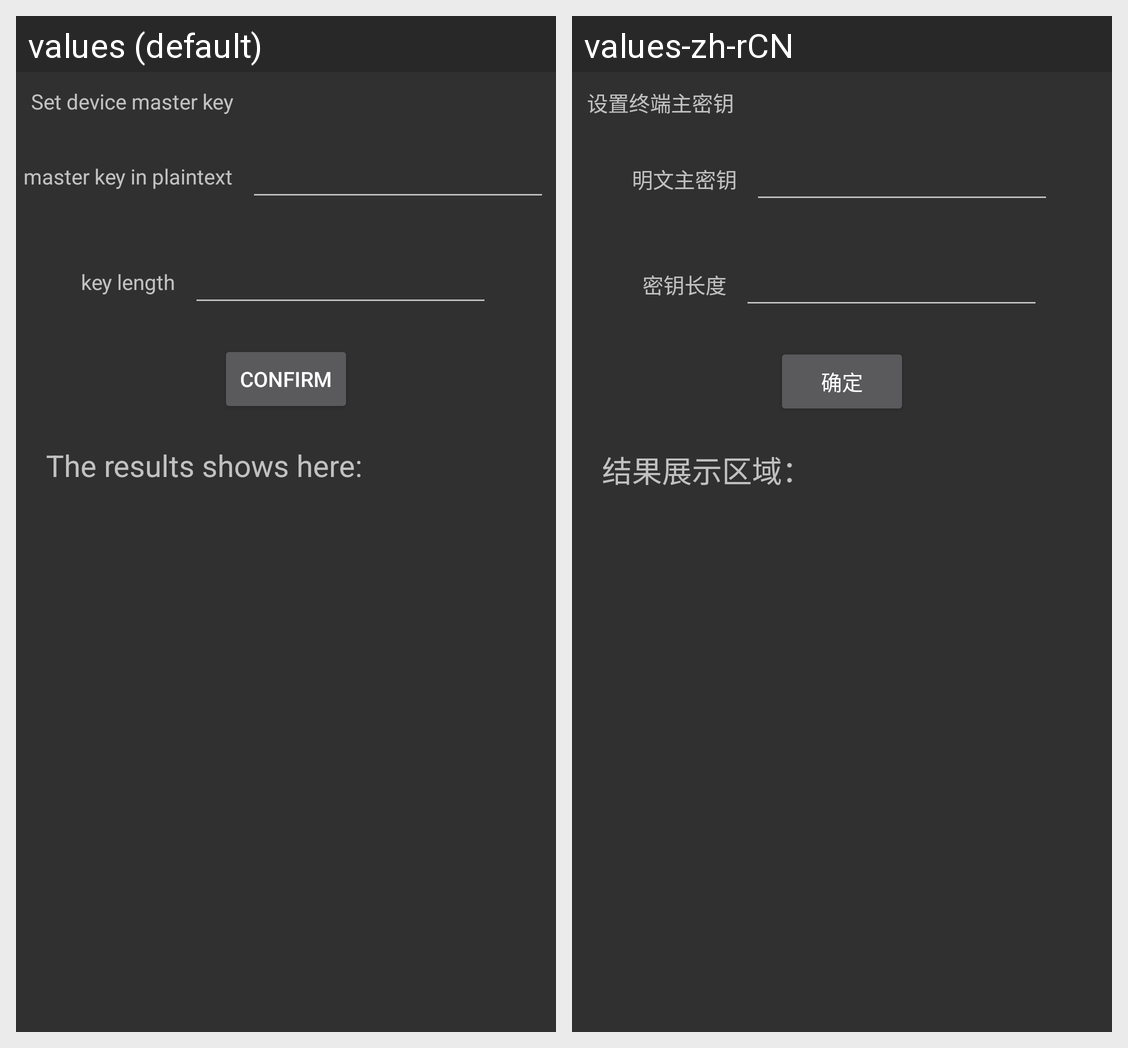

The Android screen above is rendered under two locales of the same app. Produce the string resources it draws, with the default and per-locale values.
Android screen res/layout/activity_set_master.xml rendered under 2 locales, left to right: values (default), values-zh-rCN. Device: Nexus 5 (rendered at 1080×1920; each locale shown at half size, 540×960, under a caption strip naming it); theme AppTheme.
Strings drawn on this screen, with the default value and each locale's value (text and hints the layout hard-codes, and strings that could not be matched under every locale, appear in the picture but are not listed):

set_master_key
  values: Set device master key
  values-zh-rCN: 设置终端主密钥

master_key
  values: master key in plaintext
  values-zh-rCN: 明文主密钥

key_len
  values: key length
  values-zh-rCN: 密钥长度

confirm
  values: Confirm
  values-zh-rCN: 确定

result_show
  values: The results shows here:
  values-zh-rCN: 结果展示区域：
